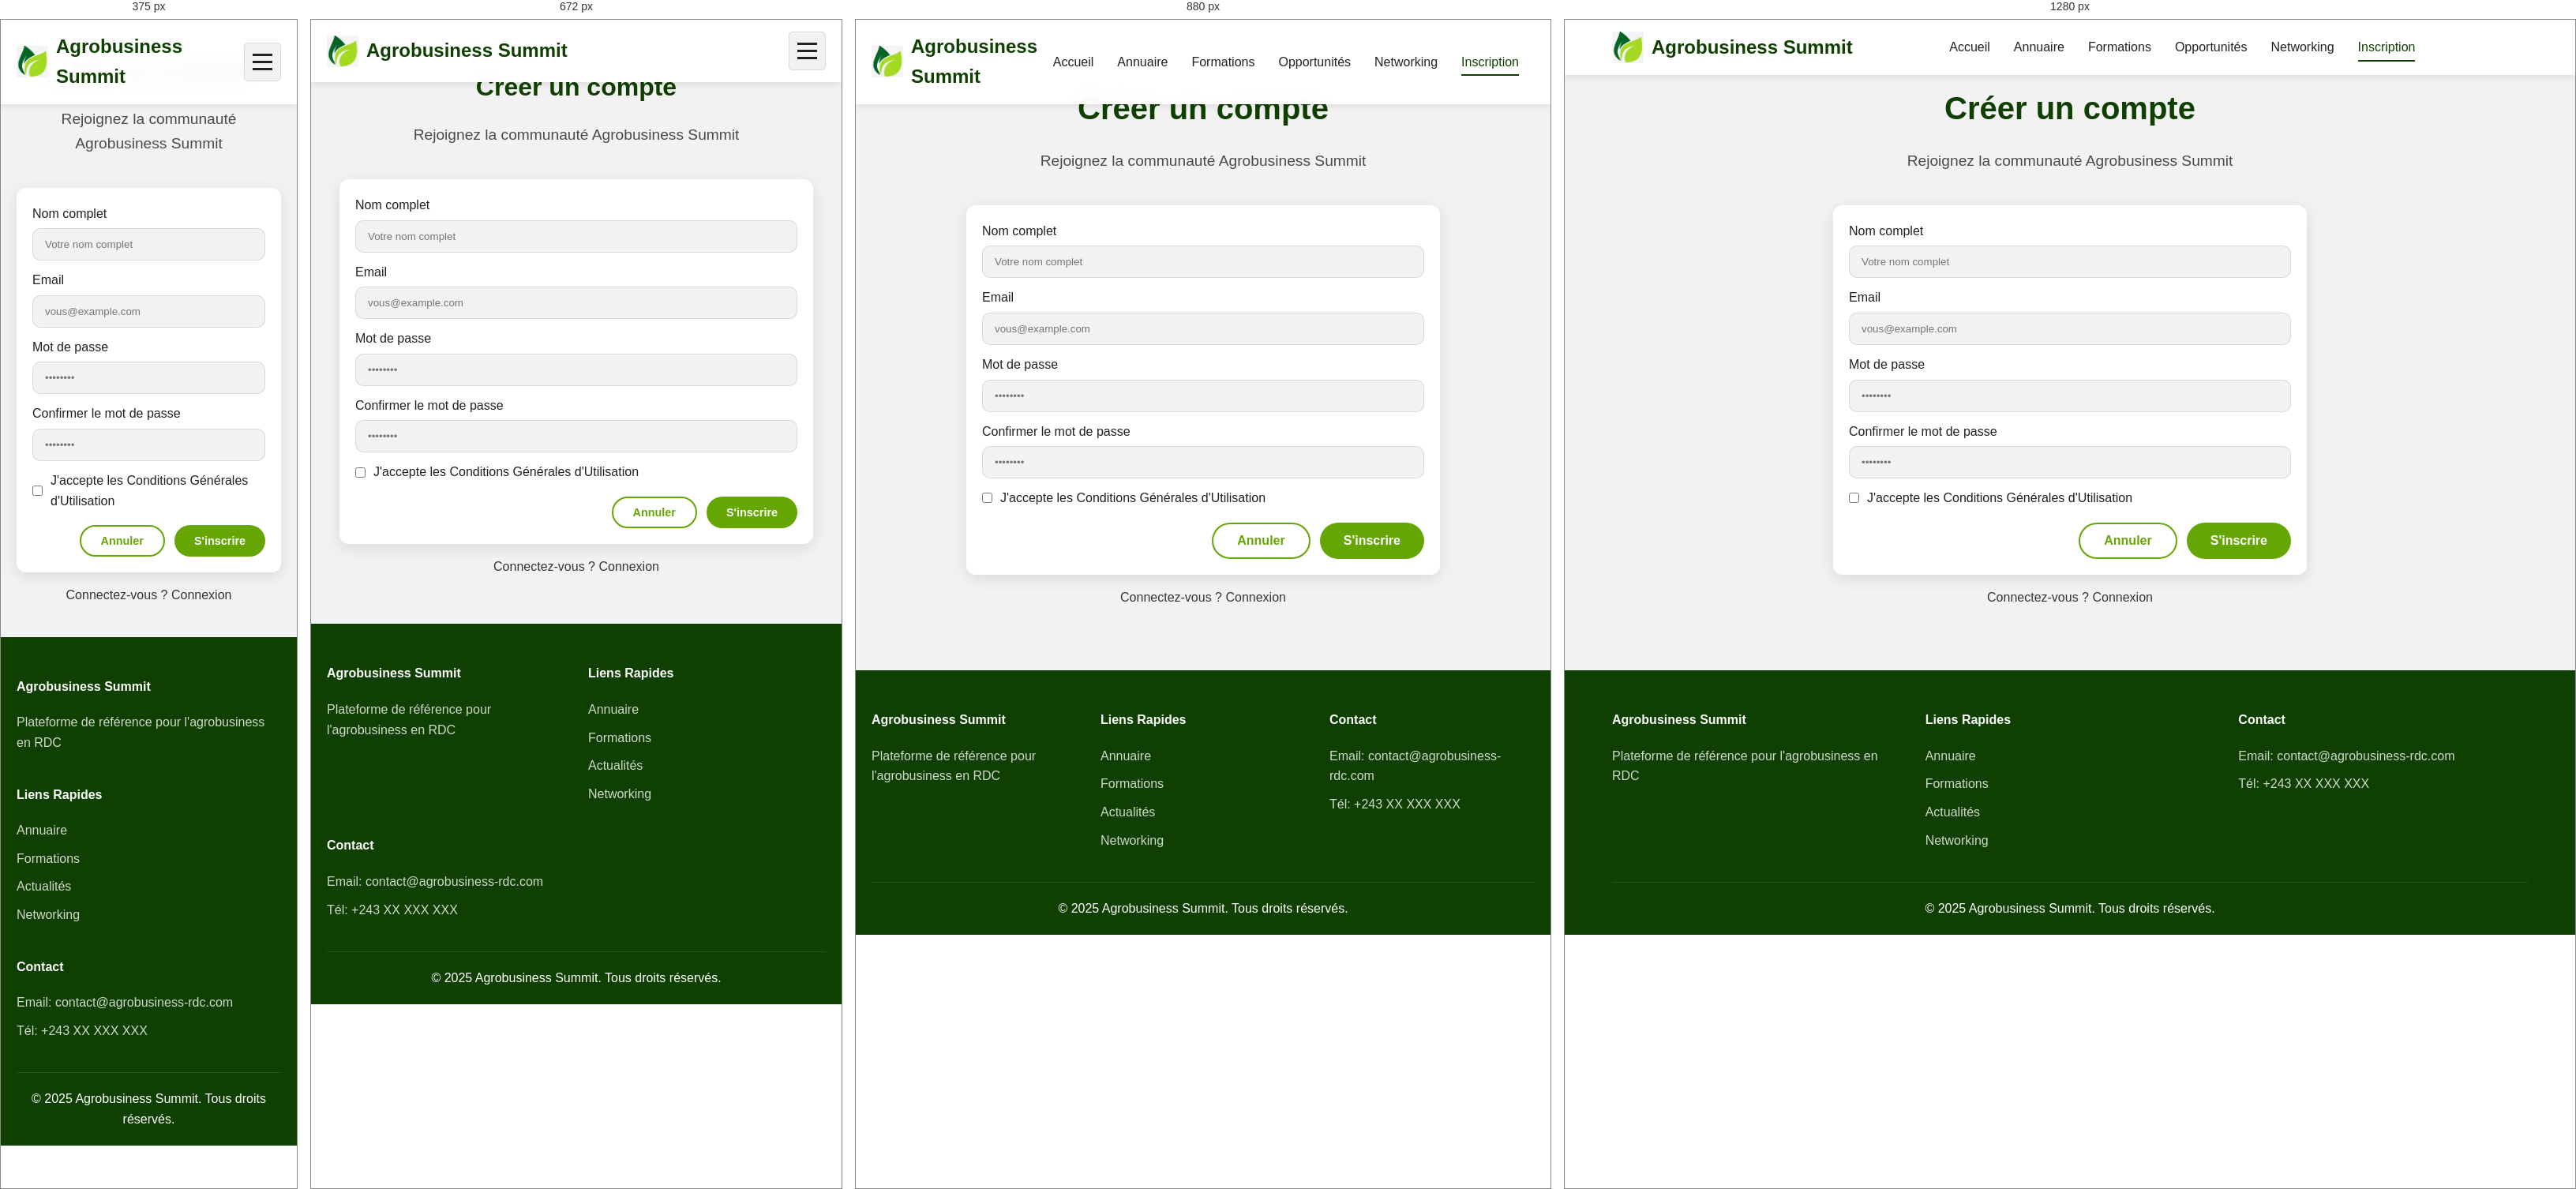
Rendered at 375 px, 672 px, 880 px and 1280 px, left to right.

<!-- file: inscription.html -->
<!DOCTYPE html>
<html lang="fr">
<head>
    <meta charset="UTF-8">
    <meta name="viewport" content="width=device-width, initial-scale=1.0">
    <title>Inscription - Agrobusiness Summit</title>
    <script>
      (function(){
        try {
          var t = localStorage.getItem('theme') || 'light';
          document.documentElement.setAttribute('data-theme', t);
          document.body.setAttribute('data-theme', t);
        } catch(e) {}
      })();
    </script>
    <link rel="stylesheet" href="styles/globals.css">
    <link rel="stylesheet" href="styles/components.css">
    <link rel="stylesheet" href="https://cdnjs.cloudflare.com/ajax/libs/font-awesome/6.0.0/css/all.min.css">
</head>
<body>
    <nav class="navbar">
        <div class="container">
            <div class="nav-content">
                <div class="nav-brand">
                    <img src="image/logo.jpg" alt="Agrobusiness Summit" class="logo">
                    <span class="brand-text">Agrobusiness Summit</span>
                </div>
                <div class="nav-links" id="navLinks">
                    <a href="index.html" class="nav-link">Accueil</a>
                    <a href="annuaire.html" class="nav-link">Annuaire</a>
                    <a href="formations.html" class="nav-link">Formations</a>
                    <a href="actualites.html" class="nav-link">Opportunités</a>
                    <a href="networking.html" class="nav-link">Networking</a>
                    <a href="inscription.html" class="nav-link active">Inscription</a>
                </div>
                <button class="theme-toggle" id="themeToggle" title="Basculer le thème">
                    <i class="fas fa-moon"></i>
                </button>
                <button class="nav-toggle" id="navToggle">
                    <span></span>
                    <span></span>
                    <span></span>
                </button>
            </div>
        </div>
    </nav>

    <main>
        <section class="section">
            <div class="container">
                <h1 class="section-title">Créer un compte</h1>
                <p class="section-subtitle">Rejoignez la communauté Agrobusiness Summit</p>

                <div class="search-section" style="max-width:600px;margin:0 auto;">
                    <form id="inscriptionForm">
                        <div style="display:grid;gap:12px;">
                            <div style="display:grid;gap:6px;">
                                <label for="fullname">Nom complet</label>
                                <input type="text" id="fullname" name="fullname" placeholder="Votre nom complet" required style="padding:12px 15px;border:1px solid rgba(0,0,0,0.1);border-radius:10px;background:var(--section-bg);color:var(--text-color);">
                            </div>
                            <div style="display:grid;gap:6px;">
                                <label for="email">Email</label>
                                <input type="email" id="email" name="email" placeholder="vous@example.com" required style="padding:12px 15px;border:1px solid rgba(0,0,0,0.1);border-radius:10px;background:var(--section-bg);color:var(--text-color);">
                            </div>
                            <div style="display:grid;gap:6px;">
                                <label for="password">Mot de passe</label>
                                <input type="password" id="password" name="password" placeholder="••••••••" required minlength="6" style="padding:12px 15px;border:1px solid rgba(0,0,0,0.1);border-radius:10px;background:var(--section-bg);color:var(--text-color);">
                            </div>
                            <div style="display:grid;gap:6px;">
                                <label for="confirm">Confirmer le mot de passe</label>
                                <input type="password" id="confirm" name="confirm" placeholder="••••••••" required minlength="6" style="padding:12px 15px;border:1px solid rgba(0,0,0,0.1);border-radius:10px;background:var(--section-bg);color:var(--text-color);">
                            </div>
                            <div style="display:flex;gap:10px;align-items:center;">
                                <input type="checkbox" id="cgu" required>
                                <label for="cgu">J'accepte les Conditions Générales d'Utilisation</label>
                            </div>
                            <div style="display:flex;gap:12px;justify-content:flex-end;margin-top:6px;">
                                <button type="reset" class="btn btn-outline">Annuler</button>
                                <button type="submit" class="btn btn-primary">S'inscrire</button>
                            </div>
                        </div>
                    </form>
                </div>
                 <p style="text-align:center;margin-top:16px;opacity:.9;">
                 Connectez-vous  ? <a href="register.html" class="nav-link" style="display:inline;">Connexion </a>
                </p>

            </div>
        </section>
    </main>

    <footer class="footer">
        <div class="container">
            <div class="footer-content">
                <div class="footer-section">
                    <h4>Agrobusiness Summit</h4>
                    <p>Plateforme de référence pour l'agrobusiness en RDC</p>
                </div>
                <div class="footer-section">
                    <h4>Liens Rapides</h4>
                    <ul>
                        <li><a href="annuaire.html">Annuaire</a></li>
                        <li><a href="formations.html">Formations</a></li>
                        <li><a href="actualites.html">Actualités</a></li>
                        <li><a href="networking.html">Networking</a></li>
                    </ul>
                </div>
                <div class="footer-section">
                    <h4>Contact</h4>
                    <p>Email: contact@agrobusiness-rdc.com</p>
                    <p>Tél: +243 XX XXX XXX</p>
                </div>
            </div>
            <div class="footer-bottom">
                <p>&copy; 2025 Agrobusiness Summit. Tous droits réservés.</p>
            </div>
        </div>
    </footer>

    <script src="scripts/main.js"></script>
    <script>
      document.getElementById('inscriptionForm').addEventListener('submit', function(e){
        e.preventDefault();
        var pw = document.getElementById('password').value.trim();
        var cf = document.getElementById('confirm').value.trim();
        if (pw !== cf) { alert('Les mots de passe ne correspondent pas.'); return; }
        alert('Inscription envoyée (démo).');
      });
    </script>
</body>
</html>

/* @media block from styles/globals.css */
@media (max-width: 768px) {
  .section {
    padding: 60px 0;
  }
  .section-title {
    font-size: 2rem;
  }
  .btn {
    padding: 10px 25px;
    font-size: 0.9rem;
  }
}

/* @media block from styles/components.css */
@media (max-width: 992px) {
  .filters {
    grid-template-columns: repeat(2, 1fr);
  }
}

/* @media block from styles/components.css */
@media (max-width: 576px) {
  .search-bar {
    flex-direction: column;
    align-items: stretch;
  }
  .filters {
    grid-template-columns: 1fr;
  }
}

/* @media block from styles/components.css */
@media (max-width: 576px) {
  .formations-filters {
    align-items: stretch;
  }
}

/* @media block from styles/components.css */
@media (max-width: 576px) {
  .networking-actions {
    justify-content: stretch;
  }
}

/* @media block from styles/components.css */
@media (max-width: 768px) {
  .nav-links {
    position: absolute;
    top: 100%;
    left: 0;
    right: 0;
    background-color: var(--nav-bg);
    flex-direction: column;
    padding: 20px;
    gap: 20px;
    transform: translateY(-100%);
    opacity: 0;
    visibility: hidden;
    transition: all 0.3s ease;
  }

  .nav-links.active {
    transform: translateY(0);
    opacity: 1;
    visibility: visible;
  }

  .nav-toggle {
    display: flex;
  }

  .hero-title {
    font-size: 2.5rem;
  }

  .hero-subtitle {
    font-size: 1.1rem;
  }

  .hero-actions {
    flex-direction: column;
    align-items: center;
  }

  .presentation-grid {
    flex-wrap: wrap;
    justify-content: center;
  }

  .presentation-item {
    flex: 1 1 250px;
    max-width: 300px;
  }

  .modules-grid,
  .testimonials-grid {
    grid-template-columns: 1fr;
  }

  .stats-grid {
    grid-template-columns: repeat(2, 1fr);
  }

  .slider-controls {
    bottom: 20px;
    right: 20px;
  }
}

/* @media block from styles/components.css */
@media (max-width: 480px) {
  .stats-grid {
    grid-template-columns: 1fr;
  }

  .hero-content {
    padding: 50px 20px;
  }

  .section {
    padding: 40px 0;
  }
}